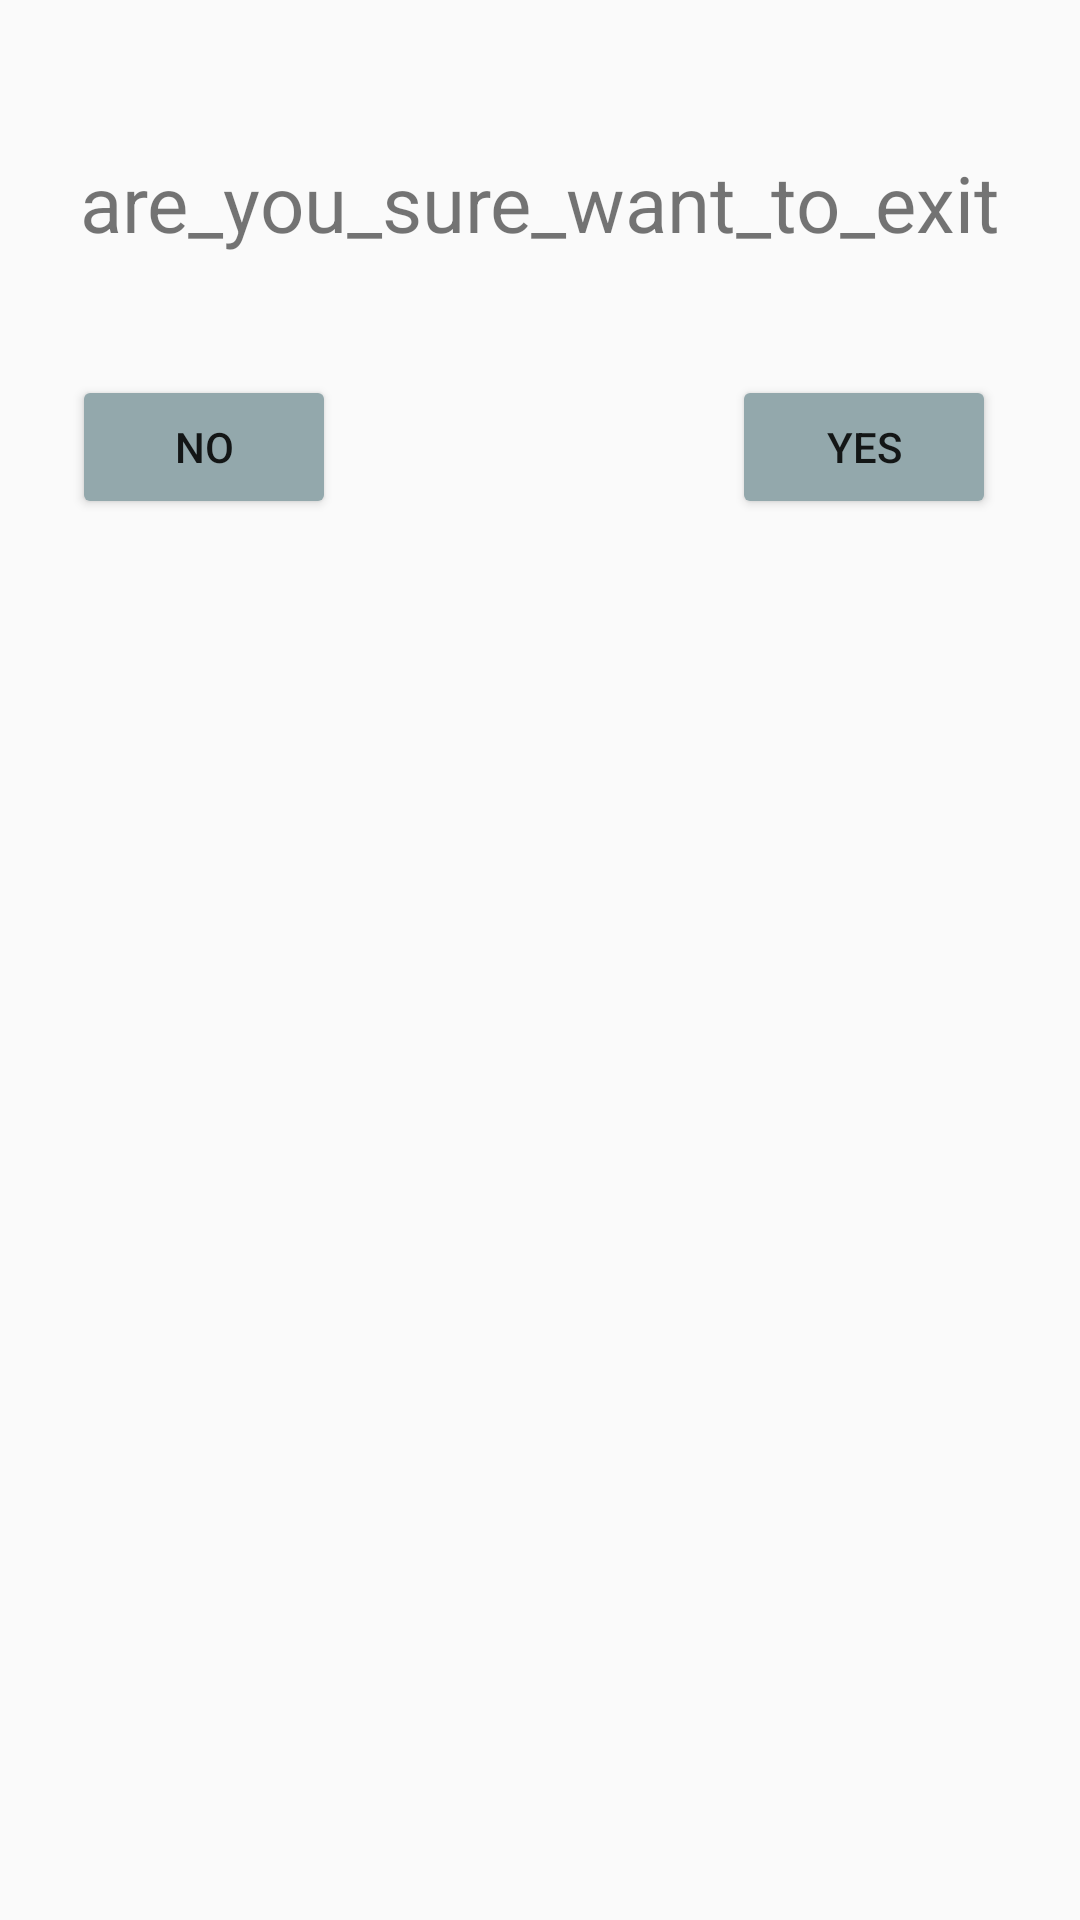

The Android layout XML behind this screen, and the referenced resources:
<!-- AndroidManifest.xml: application theme Theme.WOTStatisticByBondidos -->
<!-- res/layout/fragment_custom_dialog.xml -->
<?xml version="1.0" encoding="utf-8"?>
<androidx.constraintlayout.widget.ConstraintLayout xmlns:android="http://schemas.android.com/apk/res/android"
    xmlns:app="http://schemas.android.com/apk/res-auto"
    android:layout_width="match_parent"
    android:layout_height="match_parent"
    android:padding="20dp">

    <TextView
        android:id="@+id/exitText"
        android:layout_width="wrap_content"
        android:layout_height="wrap_content"
        android:text="@string/are_you_sure_want_to_exit"
        android:textSize="26sp"
        app:layout_constraintEnd_toEndOf="parent"
        app:layout_constraintStart_toStartOf="parent"
        app:layout_constraintTop_toTopOf="parent"
        android:layout_marginTop="30dp"/>

    <Button
        android:id="@+id/btnYes"
        android:layout_width="wrap_content"
        android:layout_height="wrap_content"
        android:layout_marginStart="124dp"
        android:layout_marginTop="40dp"
        android:text="@string/yes"
        android:backgroundTint="@color/colorPrimary"
        app:layout_constraintEnd_toEndOf="parent"
        app:layout_constraintStart_toEndOf="@+id/btnNo"
        app:layout_constraintTop_toBottomOf="@+id/exitText" />

    <Button
        android:id="@+id/btnNo"
        android:layout_width="wrap_content"
        android:layout_height="wrap_content"
        android:layout_marginStart="4dp"
        android:layout_marginTop="40dp"
        android:text="@string/no"
        android:backgroundTint="@color/colorPrimary"
        app:layout_constraintStart_toStartOf="parent"
        app:layout_constraintTop_toBottomOf="@+id/exitText" />

</androidx.constraintlayout.widget.ConstraintLayout>
<!-- resources referenced by this layout -->
<resources>
  <color name="colorPrimary">#93A8AC</color>
  <string name="are_you_sure_want_to_exit">are_you_sure_want_to_exit</string>
  <string name="no">no</string>
  <string name="yes">yes</string>
  <style name="Theme.WOTStatisticByBondidos" parent="Theme.AppCompat.DayNight.DarkActionBar">
          
          <item name="colorPrimary">@color/colorPrimary</item>
          <item name="colorPrimaryVariant">@color/colorPrimaryDark</item>
          <item name="colorOnPrimary">@color/colorAccent</item>
          
  
          <item name="android:windowAnimationStyle">@style/WindowAnimationTransition</item>
          
          <item name="android:statusBarColor" tools:targetApi="l">?attr/colorPrimaryVariant</item>
          
      </style>
  <color name="colorPrimaryDark">#4C5760</color>
  <color name="colorAccent">#A31621</color>
  <style name="WindowAnimationTransition">
          <item name="android:windowEnterAnimation">@android:anim/fade_in</item>
          <item name="android:windowExitAnimation">@android:anim/fade_out</item>
      </style>
</resources>
